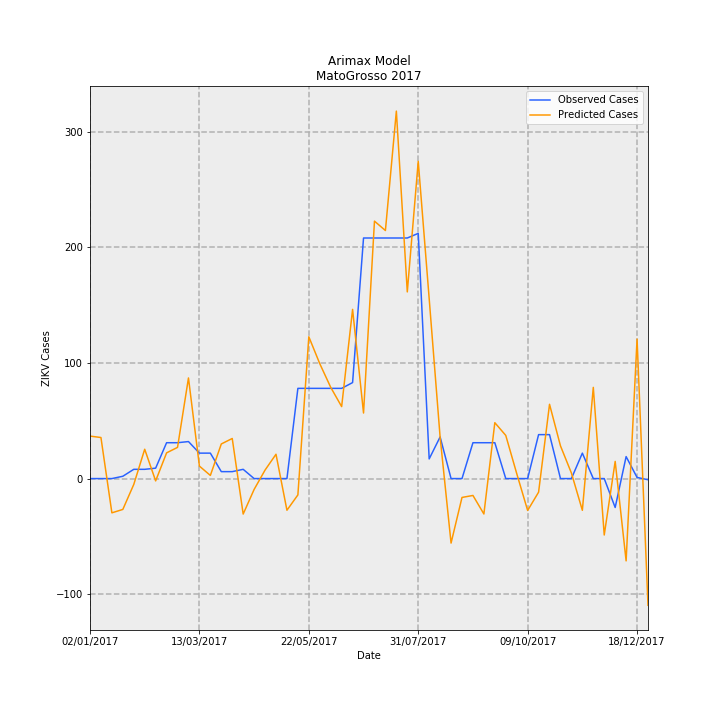

Values plotted in this chart, from the file beside it:
Date, predictions_incidence, observed_incidence, Predicted Cases, Observed Cases, error
02/01/2017, 1.098, 0.0, 36.73, 0.0, -36.73
09/01/2017, 1.061, 0.0, 35.5, 0.0, -35.5
16/01/2017, -0.8854, 0.0, -29.61, 0.0, 29.61
23/01/2017, -0.7976, 0.0598, -26.68, 2, 28.68
30/01/2017, -0.1523, 0.2392, -5.094, 8, 13.09
06/02/2017, 0.7582, 0.2392, 25.36, 8, -17.36
13/02/2017, -0.05984, 0.2691, -2.001, 9, 11
20/02/2017, 0.6647, 0.9269, 22.23, 31, 8.77
27/02/2017, 0.8064, 0.9269, 26.97, 31, 4.03
06/03/2017, 2.601, 0.9568, 87, 32, -55
13/03/2017, 0.3225, 0.6578, 10.79, 22.0, 11.21
20/03/2017, 0.08138, 0.6578, 2.722, 22.0, 19.28
27/03/2017, 0.8945, 0.1794, 29.92, 6, -23.92
03/04/2017, 1.037, 0.1794, 34.67, 6, -28.67
10/04/2017, -0.9172, 0.2392, -30.68, 8, 38.68
17/04/2017, -0.2808, 0.0, -9.391, 0.0, 9.391
24/04/2017, 0.2199, 0.0, 7.354, 0.0, -7.354
01/05/2017, 0.629, 0.0, 21.04, 0.0, -21.04
08/05/2017, -0.8184, 0.0, -27.37, 0.0, 27.37
15/05/2017, -0.4224, 2.332, -14.13, 78, 92.13
22/05/2017, 3.666, 2.332, 122.6, 78, -44.61
29/05/2017, 2.971, 2.332, 99.35, 78, -21.35
05/06/2017, 2.359, 2.332, 78.9, 78, -0.8957
12/06/2017, 1.861, 2.332, 62.23, 78, 15.77
19/06/2017, 4.374, 2.482, 146.3, 83.0, -63.28
26/06/2017, 1.695, 6.219, 56.67, 208, 151.3
03/07/2017, 6.655, 6.219, 222.6, 208, -14.58
10/07/2017, 6.413, 6.219, 214.5, 208, -6.474
17/07/2017, 9.499, 6.219, 317.7, 208, -109.7
24/07/2017, 4.825, 6.219, 161.4, 208, 46.61
31/07/2017, 8.201, 6.339, 274.3, 212, -62.29
07/08/2017, 4.652, 0.5083, 155.6, 17, -138.6
14/08/2017, 1.07, 1.076, 35.78, 36, 0.2176
21/08/2017, -1.668, 0.0, -55.78, 0.0, 55.78
28/08/2017, -0.4877, 0.0, -16.31, 0.0, 16.31
04/09/2017, -0.4365, 0.9269, -14.6, 31, 45.6
11/09/2017, -0.9152, 0.9269, -30.61, 31, 61.61
18/09/2017, 1.445, 0.9269, 48.32, 31, -17.32
25/09/2017, 1.116, 0.0, 37.31, 0.0, -37.31
02/10/2017, 0.1312, 0.0, 4.389, 0.0, -4.389
09/10/2017, -0.8242, 0.0, -27.57, 0.0, 27.57
16/10/2017, -0.3515, 1.136, -11.76, 38, 49.76
23/10/2017, 1.92, 1.136, 64.22, 38, -26.22
30/10/2017, 0.8457, 0.0, 28.28, 0.0, -28.28
06/11/2017, 0.1429, 0.0, 4.781, 0.0, -4.781
13/11/2017, -0.8201, 0.6578, -27.43, 22.0, 49.43
20/11/2017, 2.358, 0.0, 78.86, 0.0, -78.86
27/11/2017, -1.459, 0.0, -48.79, 0.0, 48.79
04/12/2017, 0.444, -0.7475, 14.85, -25, -39.85
11/12/2017, -2.128, 0.5681, -71.16, 19, 90.16
18/12/2017, 3.606, 0.0299, 120.6, 1, -119.6
25/12/2017, -3.276, -0.0299, -109.6, -1, 108.6
